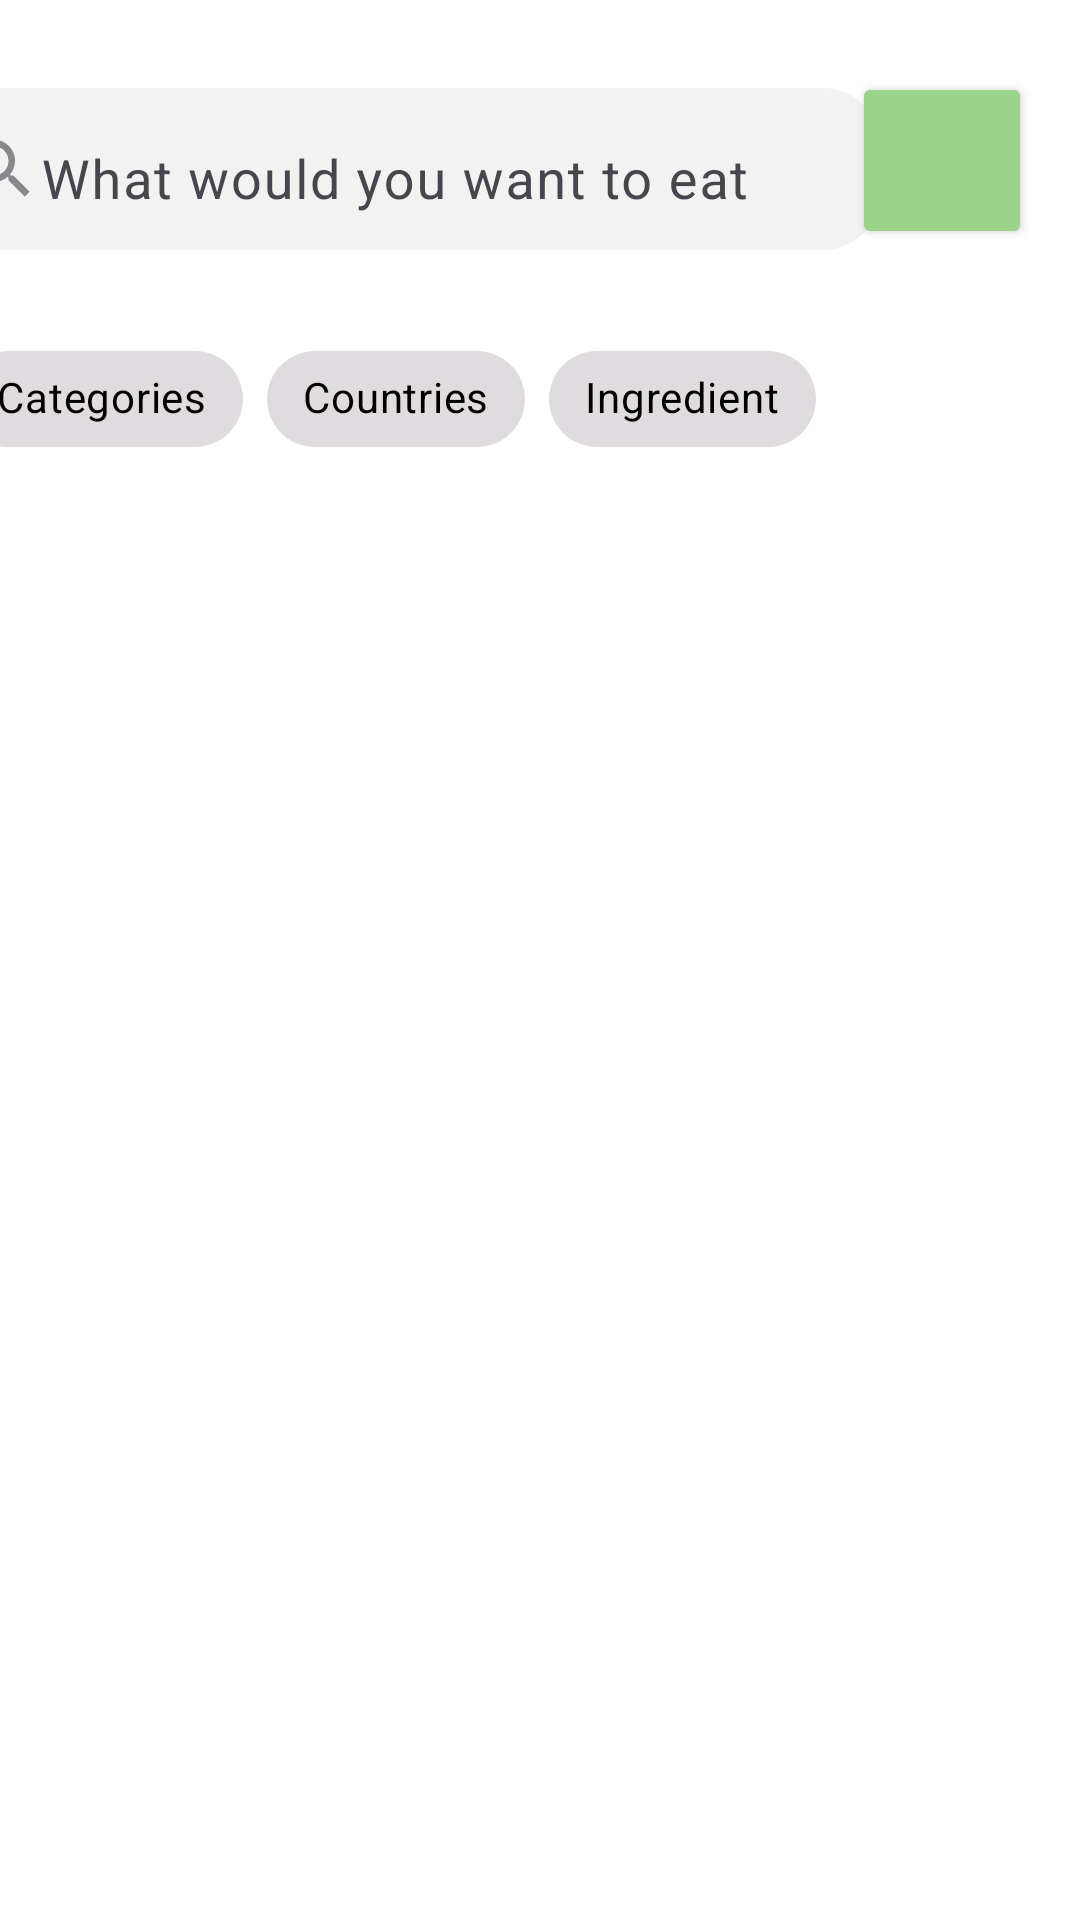

The Android layout XML behind this screen, and the referenced resources:
<!-- AndroidManifest.xml: application theme Theme.FoodApp -->
<!-- res/layout/fragment_search.xml -->
<?xml version="1.0" encoding="utf-8"?>
<androidx.constraintlayout.widget.ConstraintLayout xmlns:android="http://schemas.android.com/apk/res/android"
    xmlns:app="http://schemas.android.com/apk/res-auto"
    xmlns:tools="http://schemas.android.com/tools"
    android:id="@+id/searchFragmentContainer"
    android:layout_width="match_parent"
    android:layout_height="match_parent"
    android:background="@color/white"
    tools:context=".search.view.SearchFragment">


    <ScrollView
        android:layout_width="match_parent"
        android:layout_height="match_parent" />

    <com.google.android.material.textfield.TextInputLayout
        android:id="@+id/searchTextInputLayout"
        android:layout_width="322dp"
        android:layout_height="65dp"
        app:endIconMode="clear_text"
        app:layout_constraintBottom_toBottomOf="@+id/filterSeach"
        app:layout_constraintEnd_toStartOf="@+id/filterSeach"
        app:layout_constraintHorizontal_bias="0.761"
        app:layout_constraintStart_toStartOf="parent"
        app:layout_constraintTop_toTopOf="@+id/filterSeach"
        app:layout_constraintVertical_bias="0.0">

        <com.google.android.material.textfield.TextInputEditText
            android:id="@+id/searchEditText"
            android:layout_width="match_parent"
            android:layout_height="54dp"
            android:background="@drawable/custom_input"
            android:drawableStart="@drawable/baseline_search_24"
            android:gravity="bottom"
            android:hint="@string/searchhint"

            android:inputType="text"
            android:textColor="@color/black"
            android:textColorHint="#D1CFCF"
            android:textSize="18dp" />

    </com.google.android.material.textfield.TextInputLayout>

    <Button
        android:id="@+id/filterSeach"
        android:layout_width="60dp"
        android:layout_height="59dp"
        android:layout_marginTop="24dp"
        android:layout_marginEnd="16dp"
        android:backgroundTint="@color/green"
        app:layout_constraintEnd_toEndOf="parent"
        app:layout_constraintTop_toTopOf="parent" />

    <ImageView
        android:id="@+id/imageView5"
        android:layout_width="24dp"
        android:layout_height="25dp"
        android:src="@drawable/_844475_filter_filters_icon"
        app:layout_constraintBottom_toBottomOf="@+id/filterSeach"
        app:layout_constraintEnd_toEndOf="@+id/filterSeach"
        app:layout_constraintStart_toStartOf="@+id/filterSeach"
        app:layout_constraintTop_toTopOf="@+id/filterSeach" />

    <androidx.recyclerview.widget.RecyclerView
        android:id="@+id/search_recycle"
        android:layout_width="408dp"
        android:layout_height="612dp"
        app:layout_constraintBottom_toBottomOf="parent"
        app:layout_constraintEnd_toEndOf="parent"
        app:layout_constraintStart_toStartOf="parent"
        app:layout_constraintTop_toBottomOf="@+id/chipGroup2"
        app:layout_constraintVertical_bias="1.0" />

    <com.google.android.material.chip.ChipGroup
        android:id="@+id/chipGroup2"
        android:layout_width="382dp"
        android:layout_height="49dp"
        android:layout_marginTop="20dp"
        app:layout_constraintEnd_toEndOf="parent"
        app:layout_constraintHorizontal_bias="0.62"
        app:layout_constraintStart_toStartOf="parent"
        app:layout_constraintTop_toBottomOf="@+id/searchTextInputLayout">

        <com.google.android.material.chip.Chip
            android:id="@+id/Categorieschip"
            style="@style/Widget.MaterialComponents.Chip.Choice"
            android:layout_width="wrap_content"
            android:layout_height="wrap_content"
            android:checked="true"
            android:text="@string/Categories"
            android:textColor="@color/black"
            app:chipBackgroundColor="@color/chipColor" />

        <com.google.android.material.chip.Chip
            android:id="@+id/Countrieschip"
            style="@style/Widget.MaterialComponents.Chip.Choice"
            android:layout_width="wrap_content"
            android:layout_height="wrap_content"
            android:checked="true"
            android:text="@string/country"
            android:textColor="@color/black"
            app:chipBackgroundColor="@color/chipColor" />

        <com.google.android.material.chip.Chip
            android:id="@+id/ingrediantschip"
            style="@style/Widget.MaterialComponents.Chip.Choice"
            android:layout_width="wrap_content"
            android:layout_height="wrap_content"
            android:checked="true"
            android:text="@string/Ingredient"
            android:textColor="@color/black"
            app:chipBackgroundColor="@color/chipColor" />


    </com.google.android.material.chip.ChipGroup>

</androidx.constraintlayout.widget.ConstraintLayout>
<!-- resources referenced by this layout -->
<resources>
  <color name="black">#FF000000</color>
  <color name="chipColor">#AED3CFCF</color>
  <color name="green">#9AD389</color>
  <color name="white">#FFFFFFFF</color>
  <!-- drawable _844475_filter_filters_icon (drawable) -->
  <vector xmlns:android="http://schemas.android.com/apk/res/android"
      android:width="32dp"
      android:height="32dp"
      android:viewportWidth="32"
      android:viewportHeight="32">
    <path
        android:pathData="M3.241,7.646L13,19v9l6,-4v-5l9.759,-11.354C29.315,6.996 28.848,6 27.986,6H4.014C3.152,6 2.685,6.996 3.241,7.646z"
        android:strokeLineJoin="round"
        android:strokeWidth="2"
        android:fillColor="@color/white"
        android:strokeColor="@color/white"
        android:strokeLineCap="round"/>
  </vector>
  <!-- drawable baseline_search_24 (drawable) -->
  <vector android:height="26dp" android:tint="@color/darker_gray"
      android:viewportHeight="24" android:viewportWidth="24"
      android:width="26dp" xmlns:android="http://schemas.android.com/apk/res/android">
      <path android:fillColor="@android:color/white" android:pathData="M15.5,14h-0.79l-0.28,-0.27C15.41,12.59 16,11.11 16,9.5 16,5.91 13.09,3 9.5,3S3,5.91 3,9.5 5.91,16 9.5,16c1.61,0 3.09,-0.59 4.23,-1.57l0.27,0.28v0.79l5,4.99L20.49,19l-4.99,-5zM9.5,14C7.01,14 5,11.99 5,9.5S7.01,5 9.5,5 14,7.01 14,9.5 11.99,14 9.5,14z"/>
  </vector>
  <!-- drawable custom_input (drawable) -->
  <?xml version="1.0" encoding="utf-8"?>
  <selector xmlns:android="http://schemas.android.com/apk/res/android">
            <item android:state_enabled="true" android:state_focused="true">
                <shape android:shape="rectangle">
                    <solid android:color="@color/gray"/>
                    <corners android:radius="19dp"/>
                    <stroke android:color="@color/green" android:width="1dp"/>
                </shape>
            </item>
  
      <item android:state_enabled="true">
          <shape android:shape="rectangle">
              <solid android:color="@color/gray"/>
              <corners android:radius="19dp"/>
              <stroke android:color="@color/gray" android:width="1dp"/>
          </shape>
      </item>
  </selector>
  <string name="Categories">Categories</string>
  <string name="Ingredient">Ingredient</string>
  <string name="country">Countries</string>
  <string name="searchhint">What would you want to eat</string>
  <style name="Theme.FoodApp" parent="Base.Theme.FoodApp" />
  <color name="darker_gray">#89878E</color>
  <color name="gray">#F3F2F2</color>
  <style name="Base.Theme.FoodApp" parent="Theme.Material3.DayNight.NoActionBar">
          
          
      </style>
</resources>
